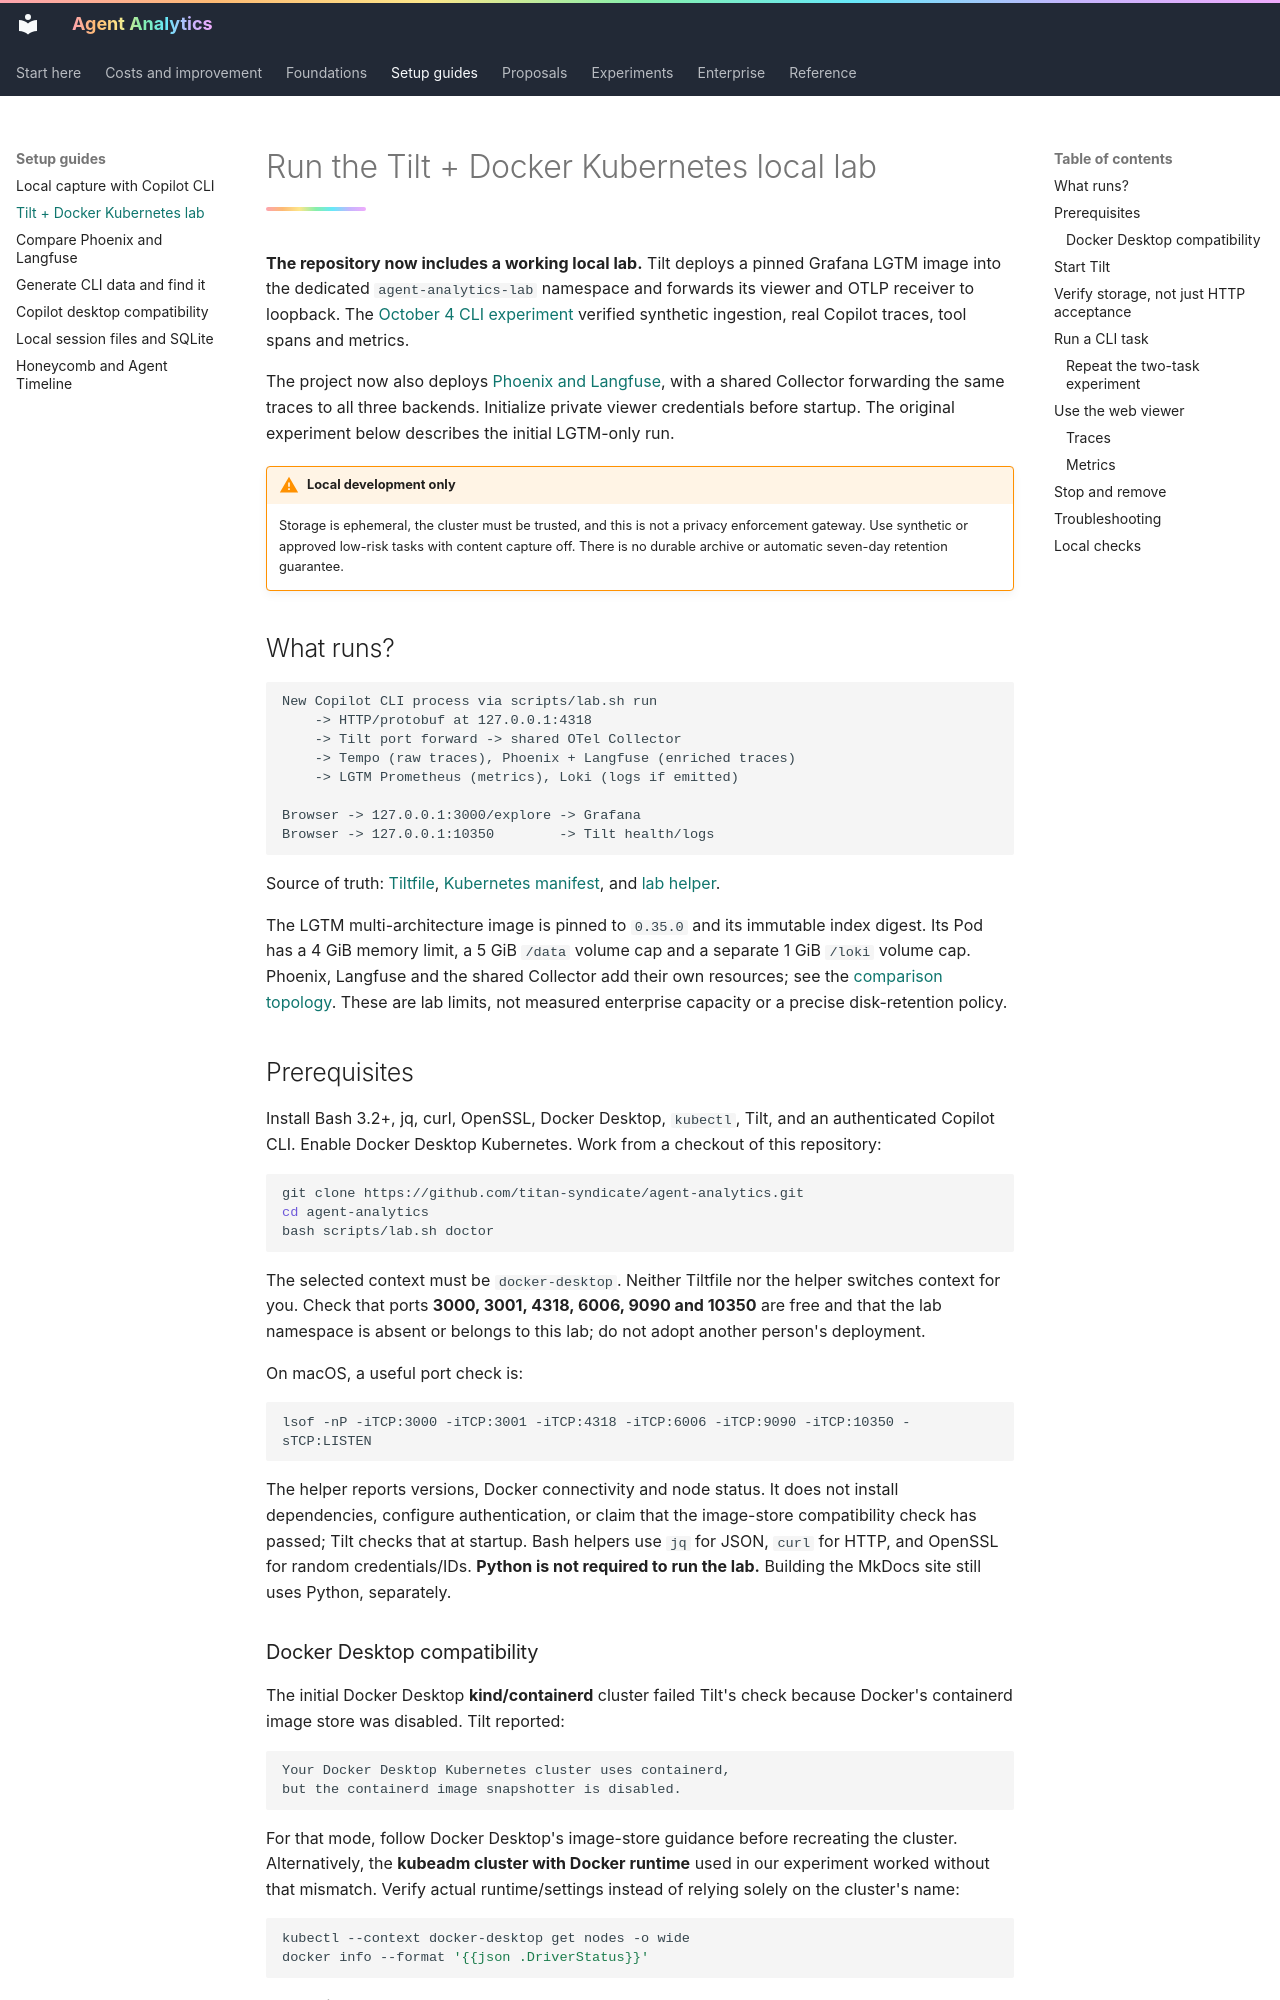

repository: titan-syndicate/agent-analytics · page: guides/local-lab/index.html · generator: mkdocs

# Run the Tilt + Docker Kubernetes local lab

**The repository now includes a working local lab.** Tilt deploys a pinned Grafana LGTM image into the dedicated `agent-analytics-lab` namespace and forwards its viewer and OTLP receiver to loopback. The [October 4 CLI experiment](../experiments/cli-local-otel.md) verified synthetic ingestion, real Copilot traces, tool spans and metrics.

The project now also deploys [Phoenix and Langfuse](viewer-comparison.md), with a shared Collector forwarding the same traces to all three backends. Initialize private viewer credentials before startup. The original experiment below describes the initial LGTM-only run.

!!! warning "Local development only"
    Storage is ephemeral, the cluster must be trusted, and this is not a privacy enforcement gateway. Use synthetic or approved low-risk tasks with content capture off. There is no durable archive or automatic seven-day retention guarantee.

## What runs?

```text
New Copilot CLI process via scripts/lab.sh run
    -> HTTP/protobuf at 127.0.0.1:4318
    -> Tilt port forward -> shared OTel Collector
    -> Tempo (raw traces), Phoenix + Langfuse (enriched traces)
    -> LGTM Prometheus (metrics), Loki (logs if emitted)

Browser -> 127.0.0.1:3000/explore -> Grafana
Browser -> 127.0.0.1:10350        -> Tilt health/logs
```

Source of truth: [Tiltfile](https://github.com/titan-syndicate/agent-analytics/blob/main/Tiltfile), [Kubernetes manifest](https://github.com/titan-syndicate/agent-analytics/blob/main/local/lgtm.yaml), and [lab helper](https://github.com/titan-syndicate/agent-analytics/blob/main/scripts/lab.sh).

The LGTM multi-architecture image is pinned to `0.35.0` and its immutable index digest. Its Pod has a 4 GiB memory limit, a 5 GiB `/data` volume cap and a separate 1 GiB `/loki` volume cap. Phoenix, Langfuse and the shared Collector add their own resources; see the [comparison topology](viewer-comparison.md). These are lab limits, not measured enterprise capacity or a precise disk-retention policy.

## Prerequisites

Install Bash 3.2+, jq, curl, OpenSSL, Docker Desktop, `kubectl`, Tilt, and an authenticated Copilot CLI. Enable Docker Desktop Kubernetes. Work from a checkout of this repository:

```sh
git clone https://github.com/titan-syndicate/agent-analytics.git
cd agent-analytics
bash scripts/lab.sh doctor
```

The selected context must be `docker-desktop`. Neither Tiltfile nor the helper switches context for you. Check that ports **3000, 3001, 4318, 6006, 9090 and 10350** are free and that the lab namespace is absent or belongs to this lab; do not adopt another person's deployment.

On macOS, a useful port check is:

```sh
lsof -nP -iTCP:3000 -iTCP:3001 -iTCP:4318 -iTCP:6006 -iTCP:9090 -iTCP:10350 -sTCP:LISTEN
```

The helper reports versions, Docker connectivity and node status. It does not install dependencies, configure authentication, or claim that the image-store compatibility check has passed; Tilt checks that at startup. Bash helpers use `jq` for JSON, `curl` for HTTP, and OpenSSL for random credentials/IDs. **Python is not required to run the lab.** Building the MkDocs site still uses Python, separately.
